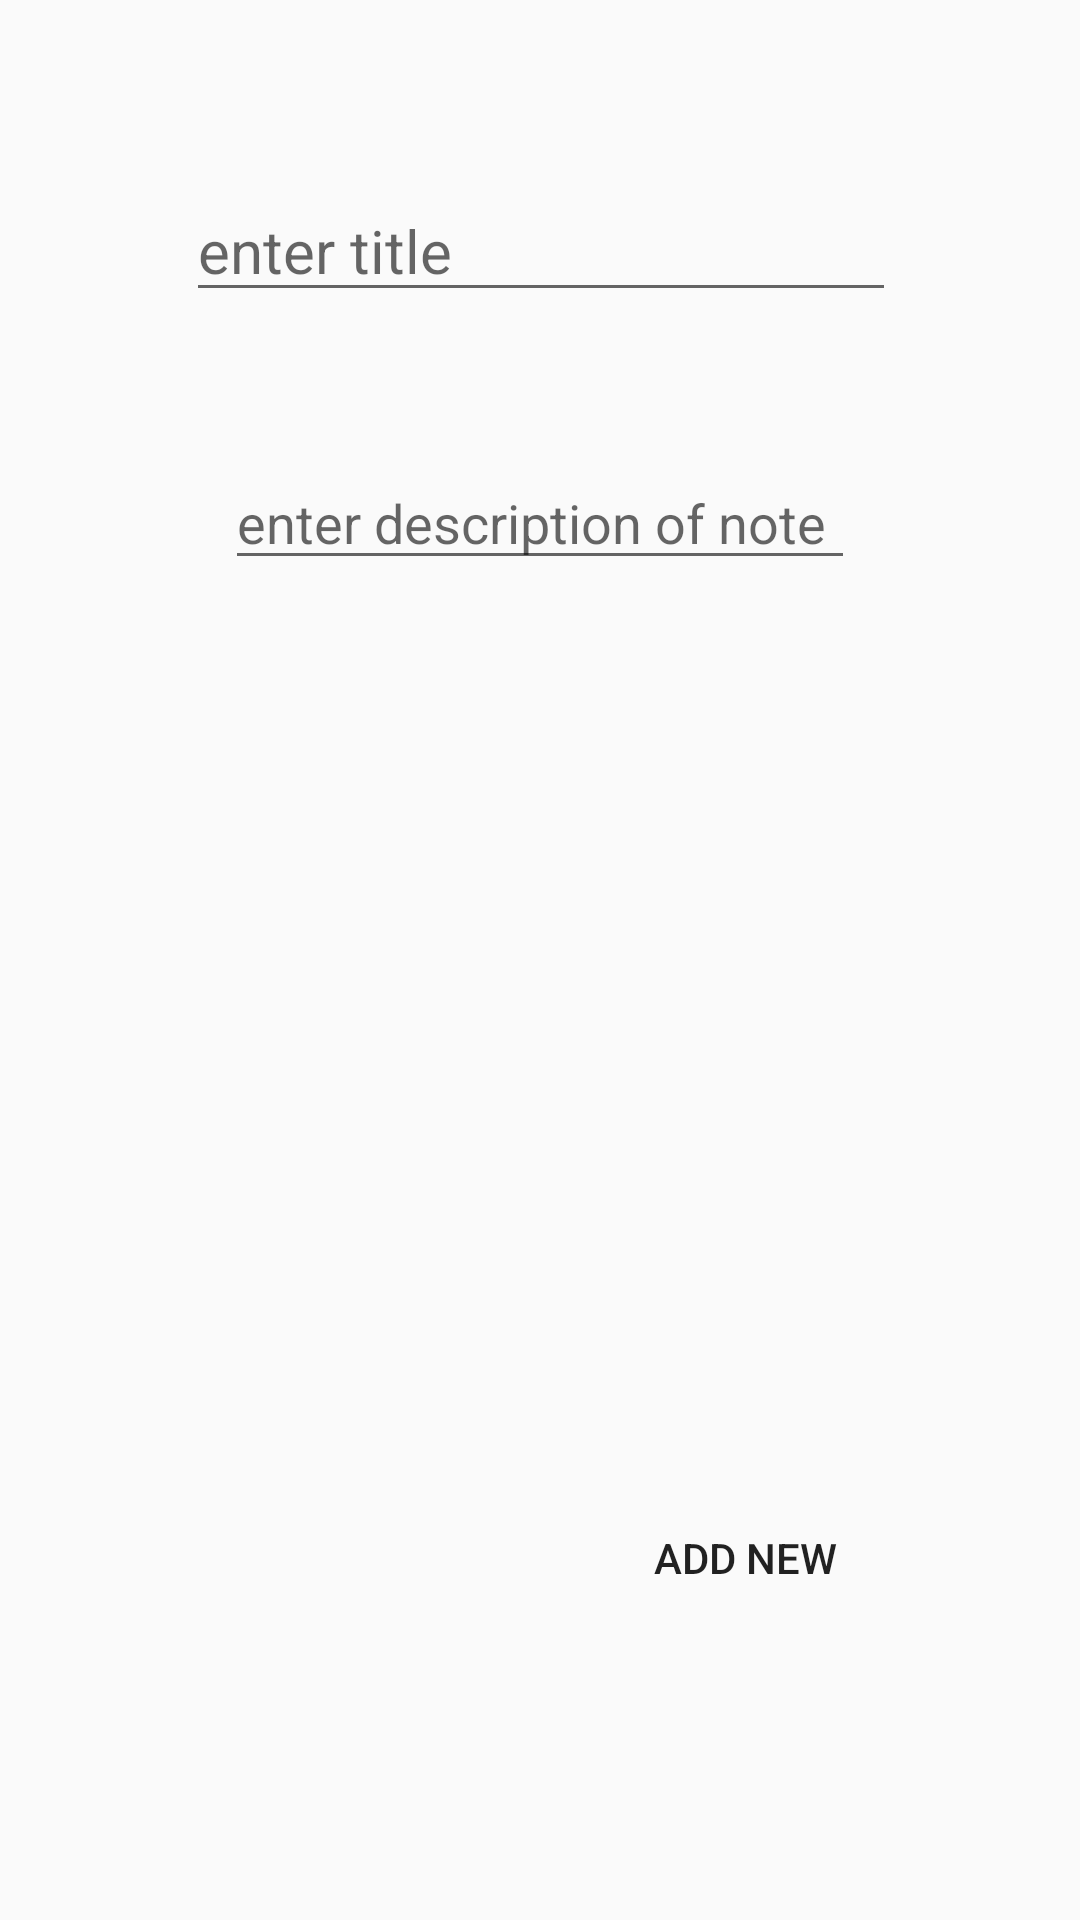

Android layout source for this screen:
<!-- AndroidManifest.xml: application theme AppTheme -->
<!-- res/layout/activity_add_notes.xml -->
<?xml version="1.0" encoding="utf-8"?>
<androidx.constraintlayout.widget.ConstraintLayout xmlns:android="http://schemas.android.com/apk/res/android"
    xmlns:app="http://schemas.android.com/apk/res-auto"
    xmlns:tools="http://schemas.android.com/tools"
    android:layout_width="match_parent"
    android:layout_height="match_parent"
    tools:context=".AddNotes">

    <EditText
        android:id="@+id/etTitle"
        android:layout_width="wrap_content"
        android:layout_height="wrap_content"
        android:layout_marginTop="60dp"
        android:ems="10"
        android:hint="@string/titlehint"
        android:inputType="textPersonName"
        android:textColor="#090808"
        android:textSize="20sp"
        app:layout_constraintEnd_toEndOf="parent"
        app:layout_constraintHorizontal_bias="0.503"
        app:layout_constraintLeft_toLeftOf="parent"
        app:layout_constraintRight_toRightOf="parent"
        app:layout_constraintStart_toStartOf="parent"
        app:layout_constraintTop_toTopOf="parent" />

    <EditText
        android:id="@+id/etDes"
        android:layout_width="wrap_content"
        android:layout_height="wrap_content"
        android:layout_marginTop="48dp"
        android:ems="10"
        android:hint="@string/des"
        android:inputType="textMultiLine"
        android:textColor="#282727"
        app:layout_constraintLeft_toLeftOf="parent"
        app:layout_constraintRight_toRightOf="parent"
        app:layout_constraintTop_toBottomOf="@+id/etTitle" />

    <Button
        android:id="@+id/button"
        android:layout_width="50pt"
        android:layout_height="20pt"
        android:layout_marginEnd="60dp"
        android:layout_marginBottom="100dp"
        android:background="@drawable/bublue_color"
        android:onClick="buAdd"
        android:text="@string/add"
        app:layout_constraintBottom_toBottomOf="parent"
        app:layout_constraintEnd_toEndOf="parent" />
</androidx.constraintlayout.widget.ConstraintLayout>
<!-- resources referenced by this layout -->
<resources>
  <string name="add">Add new </string>
  <string name="des">enter description of note</string>
  <string name="titlehint">enter title</string>
  <style name="AppTheme" parent="Theme.AppCompat.Light.DarkActionBar">
          
          <item name="colorPrimary">@color/customeblue</item>
          <item name="colorPrimaryDark">@color/customeblue</item>
          <item name="colorAccent">@color/colorAccent</item>
          <item name="android:navigationBarColor">@color/customeblue</item>
      </style>
  <color name="customeblue">#3b5998</color>
  <color name="colorAccent">#FF4081</color>
</resources>
